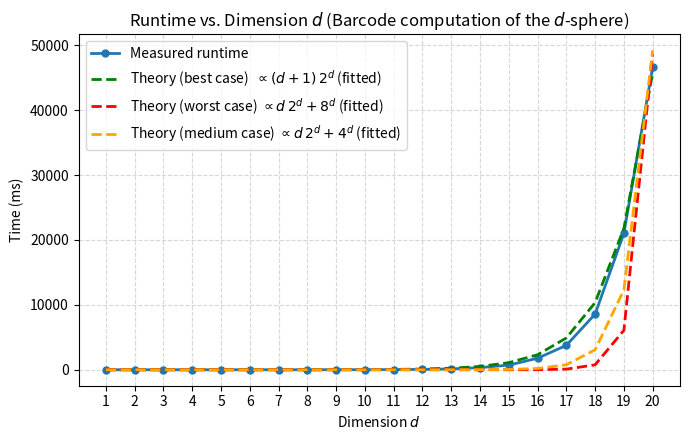

Generate this figure with matplotlib: (Note: this script raises an exception after producing the figure.)
import numpy as np
import matplotlib.pyplot as plt

d = np.arange(1, 21)  # dimensions
t_ms = np.array([
    0.1, 0.1, 0.1, 0.1, 0.2, 0.6, 0.9, 2, 7, 12,
    24, 54, 128, 332, 716, 1774, 3760, 8576, 21017, 46664
], dtype=float)

f_best = (d + 1) * (2.0 ** d)
f_worst = 8.0 ** d + d * 2.0 ** d
f_med = 4.0 ** d + d * 2.0 ** d

def fit_scale(f, y):
    num = np.dot(f, y)
    den = np.dot(f, f)
    return num / den

c1 = fit_scale(f_best, t_ms)
c2 = fit_scale(f_worst, t_ms)
c3 = fit_scale(f_med, t_ms)

t_best = c1 * f_best
t_worst = c2 * f_worst
t_med = c3 * f_med

# Plot
plt.figure(figsize=(7, 4.5))
plt.plot(d, t_ms, 'o-', linewidth=2, markersize=5, label='Measured runtime')
plt.plot(d, t_best, '--', linewidth=2, label=r'Theory (best case) $\; \propto (d+1)\,2^{d}$ (fitted)', c="green")
plt.plot(d, t_worst, '--', linewidth=2, label=r'Theory (worst case)$\; \propto d\,2^{d} + 8^{d}$ (fitted)', c="red")
plt.plot(d, t_med, '--', linewidth=2, label=r'Theory (medium case)$\; \propto d\,2^{d} + 4^{d}$ (fitted)', c="orange")

plt.title(r'Runtime vs. Dimension $d$ (Barcode computation of the $d$-sphere)')
plt.xlabel('Dimension $d$')
plt.ylabel('Time (ms)')
plt.grid(True, which='both', linestyle='--', alpha=0.5)
plt.xticks(d)
plt.legend()
plt.tight_layout()
plt.savefig("./cpp/output/runtimes_d_sphere.png")
